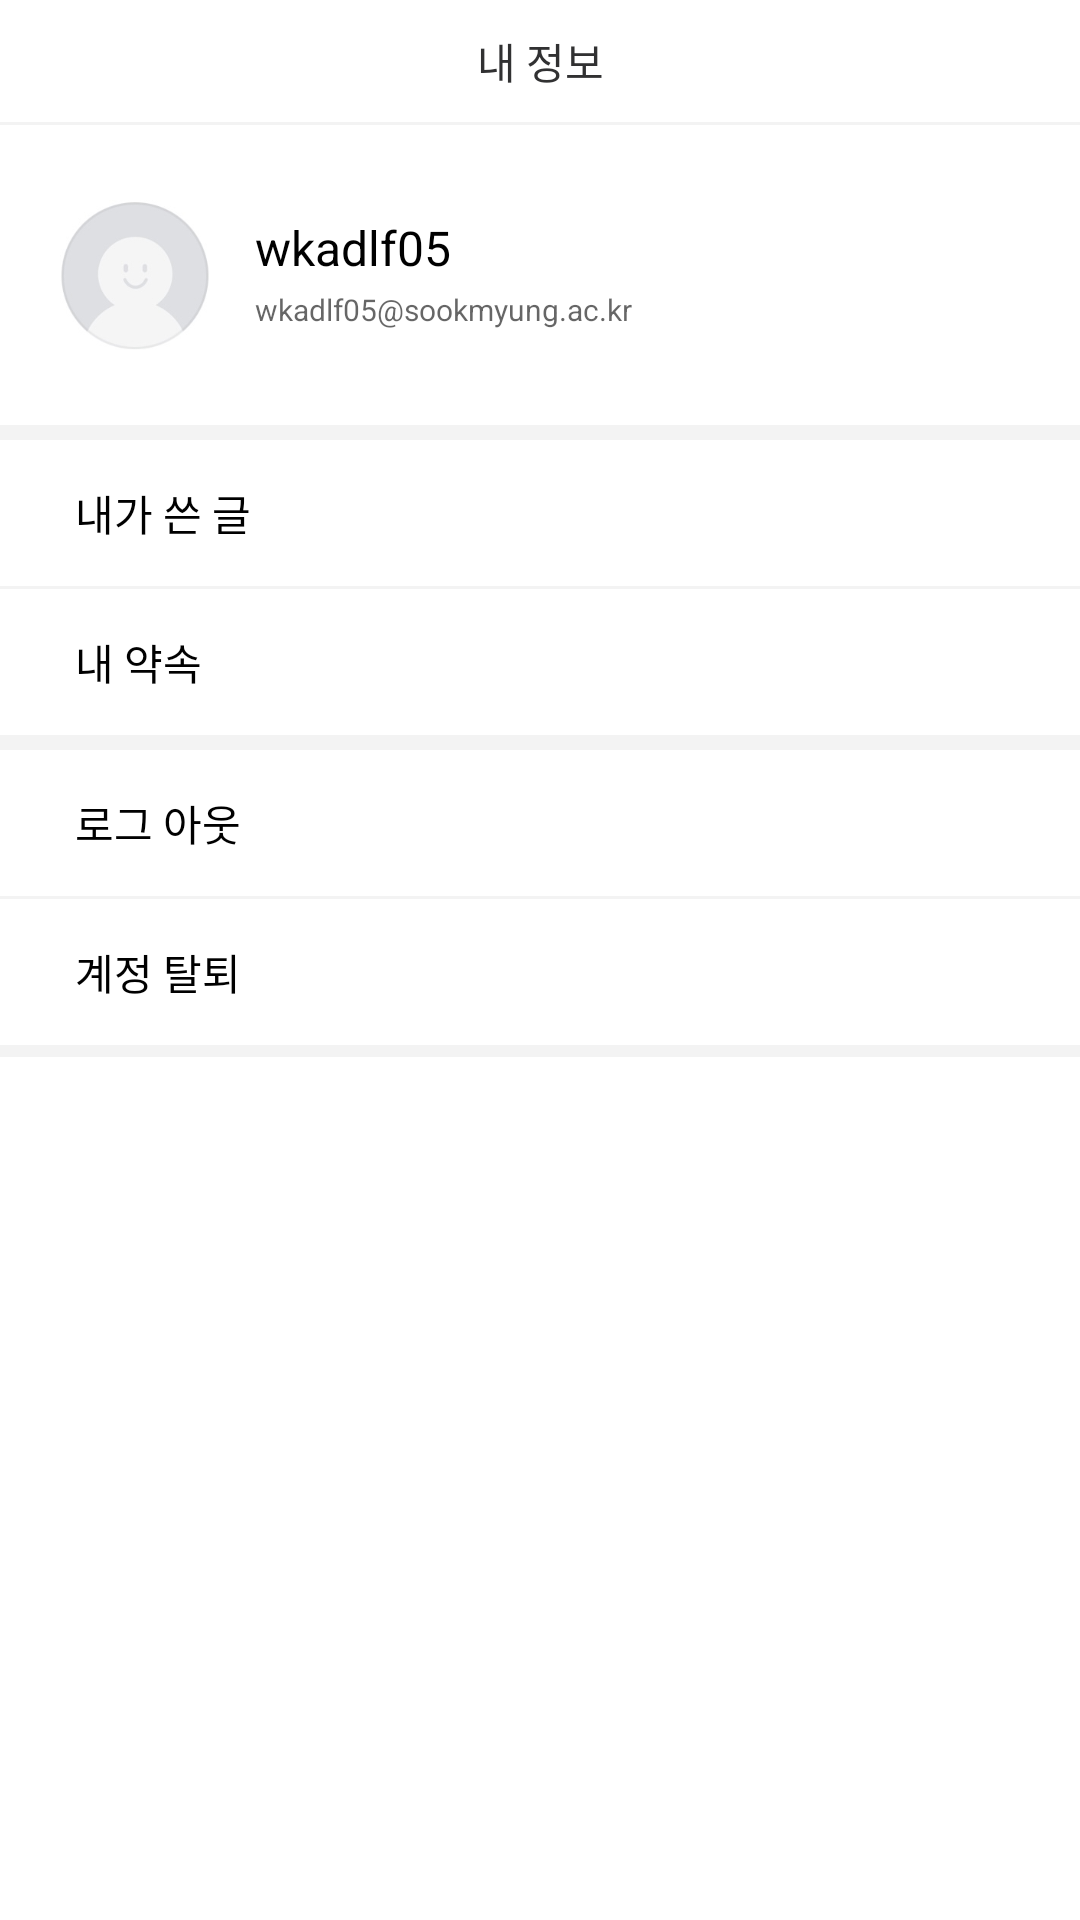

The Android layout XML behind this screen, and the referenced resources:
<!-- AndroidManifest.xml: application theme Theme.Nunsongmarket -->
<!-- res/layout/fragment_my_page.xml -->
<?xml version="1.0" encoding="utf-8"?>
<LinearLayout xmlns:android="http://schemas.android.com/apk/res/android"
    xmlns:app="http://schemas.android.com/apk/res-auto"
    xmlns:tools="http://schemas.android.com/tools"
    android:layout_width="match_parent"
    android:layout_height="match_parent"
    android:background="@color/lightest_gray"
    android:orientation="vertical"
    tools:context=".fragment.MyPageFragment">

    
    <TextView
        android:layout_width="match_parent"
        android:layout_height="wrap_content"
        android:layout_marginBottom="1sp"
        android:background="@color/white"
        android:gravity="center"
        android:paddingTop="10sp"
        android:paddingBottom="10sp"
        android:text="@string/my_page_fragment_title"
        android:textColor="@color/dark_gray"
        android:textSize="14sp" />

    <androidx.constraintlayout.widget.ConstraintLayout
        android:layout_width="match_parent"
        android:layout_height="wrap_content"
        android:layout_marginBottom="5sp"
        android:background="@color/white">

        <ImageView
            android:id="@+id/profile_iv"
            android:layout_width="50sp"
            android:layout_height="50sp"
            android:layout_marginStart="20sp"
            android:layout_marginTop="25sp"
            android:layout_marginBottom="25sp"
            android:src="@drawable/img_my_profile"
            app:layout_constraintBottom_toBottomOf="parent"
            app:layout_constraintStart_toStartOf="parent"
            app:layout_constraintTop_toTopOf="parent" />

        <TextView
            android:id="@+id/nickname_tv"
            android:layout_width="wrap_content"
            android:layout_height="wrap_content"
            android:layout_marginStart="15sp"
            android:layout_marginTop="5sp"
            android:text="wkadlf05"
            android:textColor="@color/black"
            android:textSize="16sp"
            app:layout_constraintBottom_toTopOf="@+id/email_tv"
            app:layout_constraintStart_toEndOf="@id/profile_iv"
            app:layout_constraintTop_toTopOf="@id/profile_iv" />

        <TextView
            android:id="@+id/email_tv"
            android:layout_width="wrap_content"
            android:layout_height="wrap_content"
            android:layout_marginStart="15sp"
            android:layout_marginTop="3sp"
            android:hint="wkadlf05@sookmyung.ac.kr"
            android:textColor="@color/gray"
            android:textSize="10sp"
            app:layout_constraintStart_toEndOf="@id/profile_iv"
            app:layout_constraintTop_toBottomOf="@id/nickname_tv" />

    </androidx.constraintlayout.widget.ConstraintLayout>

    <TextView
        android:id="@+id/my_article_tv"
        android:layout_width="match_parent"
        android:layout_height="wrap_content"
        android:layout_marginBottom="1sp"
        android:background="@color/white"
        android:paddingStart="25sp"
        android:paddingTop="14sp"
        android:paddingBottom="14sp"
        android:text="@string/my_article"
        android:textColor="@color/black"
        android:textSize="14sp" />

    <TextView
        android:id="@+id/my_promise_tv"
        android:layout_width="match_parent"
        android:layout_height="wrap_content"
        android:layout_marginBottom="5sp"
        android:background="@color/white"
        android:paddingStart="25sp"
        android:paddingTop="14sp"
        android:paddingBottom="14sp"
        android:text="@string/my_promise"
        android:textColor="@color/black"
        android:textSize="14sp" />

    <TextView
        android:id="@+id/logout_tv"
        android:layout_width="match_parent"
        android:layout_height="wrap_content"
        android:layout_marginBottom="1sp"
        android:background="@color/white"
        android:paddingStart="25sp"
        android:paddingTop="14sp"
        android:paddingBottom="14sp"
        android:text="@string/google_logout"
        android:textColor="@color/black"
        android:textSize="14sp" />

    <TextView
        android:id="@+id/delete_account_tv"
        android:layout_width="match_parent"
        android:layout_height="wrap_content"
        android:layout_marginBottom="1sp"
        android:background="@color/white"
        android:paddingStart="25sp"
        android:paddingTop="14sp"
        android:paddingBottom="14sp"
        android:text="@string/google_delete_account"
        android:textColor="@color/black"
        android:textSize="14sp" />

    <TextView
        android:layout_width="match_parent"
        android:layout_height="match_parent"
        android:layout_marginTop="3sp"
        android:background="@color/white"
        android:gravity="center_horizontal"
        android:paddingTop="8sp"
        android:textColor="@color/lighter_gray"
        android:textSize="8sp" />


</LinearLayout>
<!-- resources referenced by this layout -->
<resources>
  <color name="black">#FF000000</color>
  <color name="dark_gray">#313132</color>
  <color name="gray">#555555</color>
  <color name="lighter_gray">#EAE9E9</color>
  <color name="lightest_gray">#F3F3F3</color>
  <color name="white">#FFFFFFFF</color>
  <!-- drawable img_my_profile: jpg bitmap (drawable, 5563 bytes) -->
  <string name="google_delete_account">계정 탈퇴</string>
  <string name="google_logout">로그 아웃</string>
  <string name="my_article">내가 쓴 글</string>
  <string name="my_page_fragment_title">내 정보</string>
  <string name="my_promise">내 약속</string>
  <style name="Theme.Nunsongmarket" parent="Theme.MaterialComponents.DayNight.DarkActionBar">
          
          <item name="windowNoTitle">true</item>
          
          <item name="colorPrimary">@color/main_blue</item>
          <item name="colorPrimaryVariant">@color/main_blue</item>
          <item name="colorOnPrimary">@color/white</item>
          
          <item name="colorSecondary">@color/main_blue</item>
          <item name="colorSecondaryVariant">@color/main_blue</item>
          <item name="colorOnSecondary">@color/black</item>
          
          <item name="android:statusBarColor" tools:targetApi="l">?attr/colorPrimaryVariant</item>
          
          <item name="android:windowLightStatusBar" tools:targetApi="m">false</item>
  
          
  
      </style>
  <color name="main_blue">#1152FD</color>
</resources>
